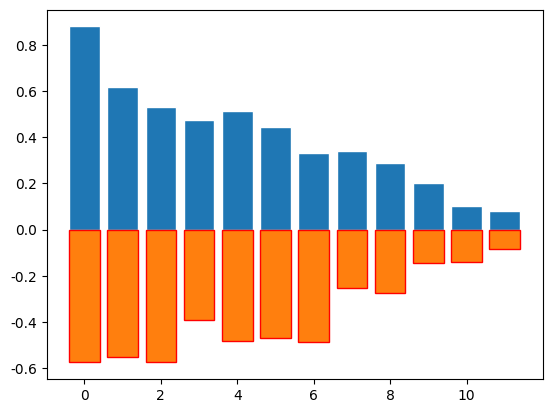

Source code (Python):
import matplotlib.pyplot as plt
import numpy as np
plt.rcParams['font.family']=['STFangsong']
n = 12
X = np.arange(n)
Y1 = (1 - X / float(n)) * np.random.uniform(0.5, 1.0, n)
Y2 = (1 - X / float(n)) * np.random.uniform(0.5, 1.0, n)

plt.bar(X, +Y1,edgecolor='white' )
plt.bar(X, -Y2, edgecolor='red')

# for x, y in zip(X, Y1):
    # ha: horizontal alignment
    # va: vertical alignment
    # plt.text(x + 0.4, y + 0.05, '%.2f' % y, ha='center', va='bottom')

# for x, y in zip(X, Y2):
    # ha: horizontal alignment
    # va: vertical alignment
    # plt.text(x + 0.4, -y - 0.05, '%.2f' % y, ha='center', va='top')
plt.figure(num="我的图")
plt.xlim(-.5, n)
plt.xticks(())
plt.ylim(-1.25, 1.25)
plt.yticks(())

plt.show()